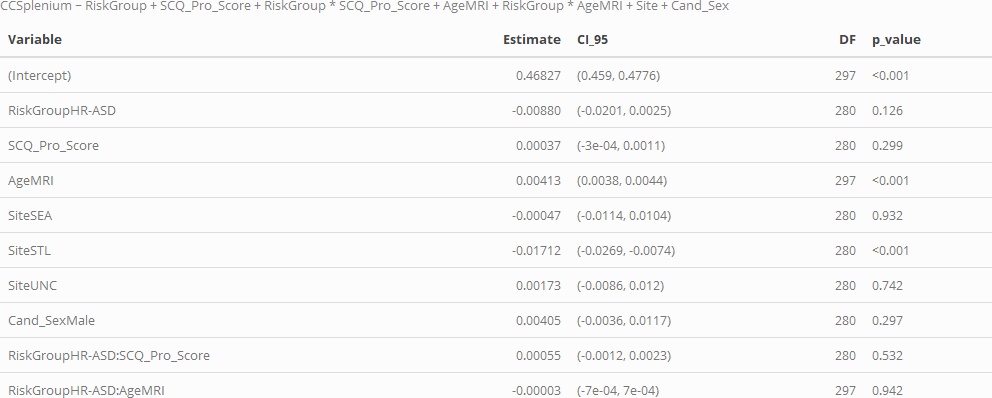

The table this chart was drawn from, first rows:
, Variable, Estimate, CI_95, DF, p_value, p_value_FDR
1, SCQ_Pro_Score, 0.00037, (-3e-04, 0.0011), 280, 0.299, NA
2, Cand_SexMale, 0.00405, (-0.0036, 0.0117), 280, 0.297, NA
3, RiskGroupHR-ASD, -0.0088, (-0.0201, 0.0025), 280, 0.126, NA
4, RiskGroupHR-ASD:SCQ_Pro_Score, 0.00055, (-0.0012, 0.0023), 280, 0.532, NA
